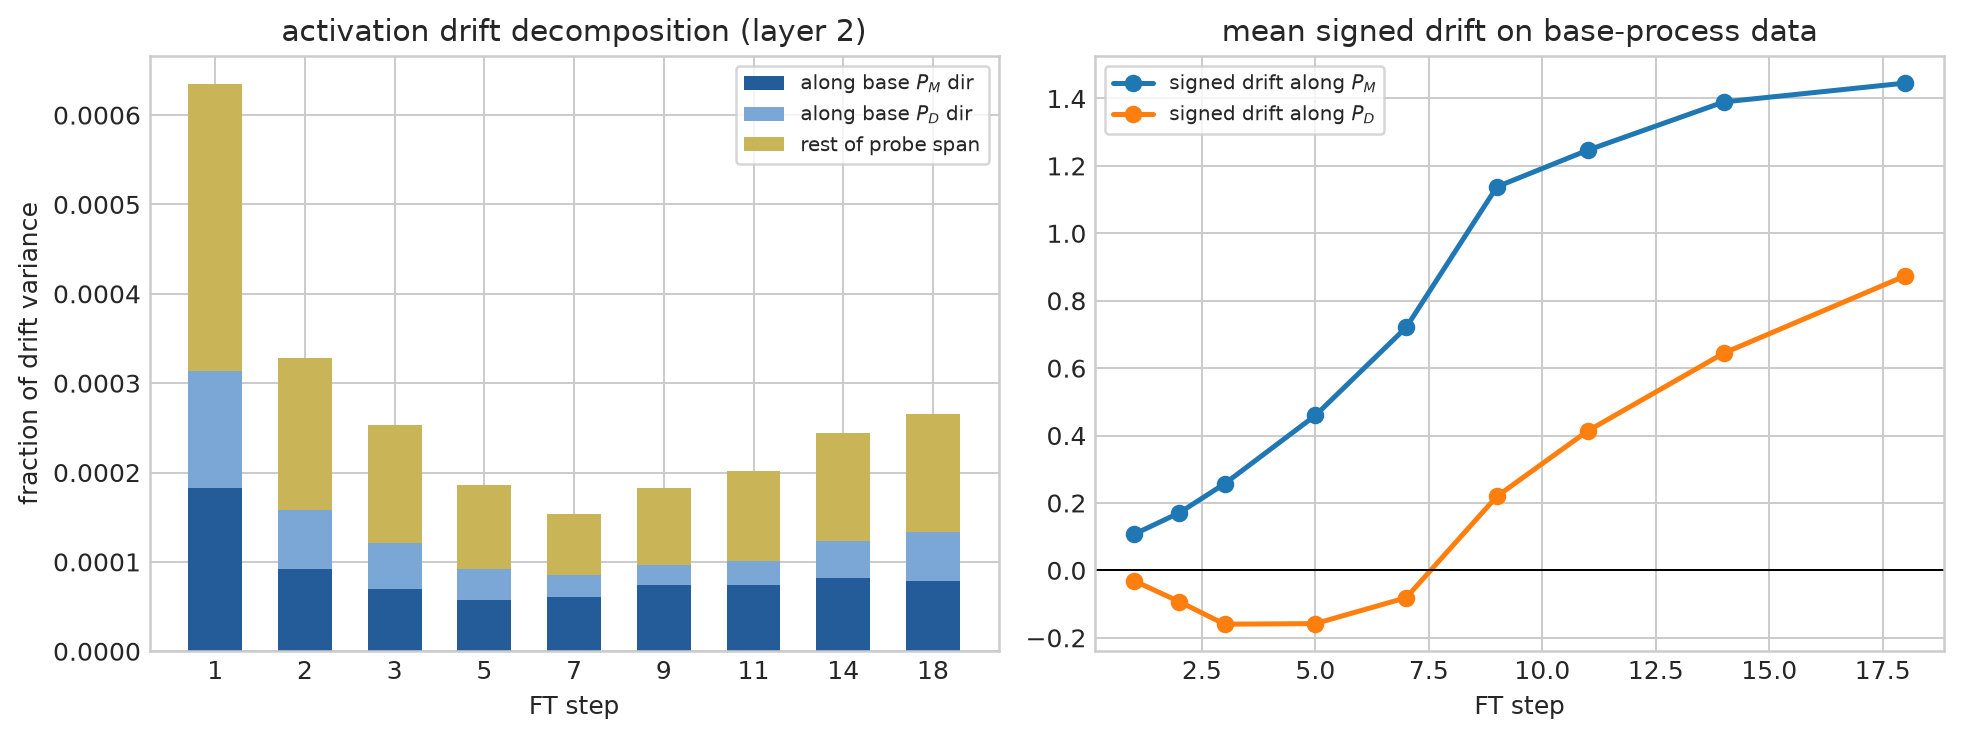

The table this chart was drawn from, first rows:
step, layer, delta_rms, frac_along_PM, frac_along_PD, frac_probe_span, signed_mean_proj_PM, signed_mean_proj_PD
0, 0, 0.0, 0.0, 0.0, 0.0, 0.0, 0.0
0, 1, 0.0, 0.0, 0.0, 0.0, 0.0, 0.0
0, 2, 0.0, 0.0, 0.0, 0.0, 0.0, 0.0
1, 0, 0.52, 7.519643800217895e-05, 0.0005391, 0.001081, 0.02811, 0.115
1, 1, 0.8526, 0.0002382, 0.0001499, 0.001015, 0.1189, -0.01594
1, 2, 1.103, 0.0001826, 0.0001306, 0.0006344, 0.1068, -0.03072
2, 0, 1.001, 0.0001091, 0.0003295, 0.0007739, 0.04082, 0.1775
2, 1, 1.66, 0.0001731, 8.471980929280367e-05, 0.0008425, 0.1897, -0.05215
2, 2, 2.346, 9.175778611771074e-05, 6.666359087076868e-05, 0.0003285, 0.1705, -0.09278
3, 0, 1.45, 0.0001096, 0.0002048, 0.0006228, 0.03047, 0.2034
3, 1, 2.486, 0.0001321, 8.382968798452432e-05, 0.000814, 0.2522, -0.0995
3, 2, 3.745, 6.942670776688169e-05, 5.1948896659832536e-05, 0.0002531, 0.2569, -0.1597
5, 0, 2.392, 9.64023580884596e-05, 0.0001054, 0.0006365, -0.05243, 0.2329
5, 1, 4.292, 8.530427579552309e-05, 7.599977842417979e-05, 0.0007674, 0.3615, -0.2074
5, 2, 6.704, 5.7633207400334295e-05, 3.4414483925332525e-05, 0.0001856, 0.4596, -0.158
7, 0, 3.302, 0.000136, 6.696359254775486e-05, 0.000845, -0.1898, 0.2133
7, 1, 5.9, 6.097726400294864e-05, 6.027542419653672e-05, 0.0006363, 0.4307, -0.2737
7, 2, 9.572, 6.0985918571315535e-05, 2.430247076293162e-05, 0.0001531, 0.7207, -0.0812
9, 0, 3.926, 0.0001989, 5.5805382848222375e-05, 0.001202, -0.3545, 0.1885
9, 1, 8.03, 5.265919932843416e-05, 2.4882814241430187e-05, 0.0004753, 0.5971, -0.1921
9, 2, 12.55, 7.383480371617289e-05, 2.228497546210386e-05, 0.0001829, 1.138, 0.2196
11, 0, 4.321, 0.0003172, 5.732340507077499e-05, 0.001569, -0.5391, 0.1703
11, 1, 8.942, 4.052013621656038e-05, 1.5608057585766935e-05, 0.0004328, 0.5786, -0.1196
11, 2, 13.54, 7.399940495471091e-05, 2.7044038013457813e-05, 0.0002015, 1.247, 0.4137
14, 0, 4.776, 0.0004237, 6.219365485331631e-05, 0.002107, -0.7409, 0.08491
14, 1, 9.583, 4.2533953626241613e-05, 1.3434998623663932e-05, 0.0003673, 0.6306, -0.1354
14, 2, 14.26, 8.187368938086533e-05, 4.204766415820027e-05, 0.0002448, 1.39, 0.6446
18, 0, 5.332, 0.0005336, 7.258715593010643e-05, 0.002713, -0.9687, -0.0412
18, 1, 10.27, 4.3023748660320584e-05, 1.0530780616571345e-05, 0.0002531, 0.6848, -0.1258
18, 2, 15.06, 7.88672957106768e-05, 5.4763423907846234e-05, 0.0002656, 1.446, 0.8739
